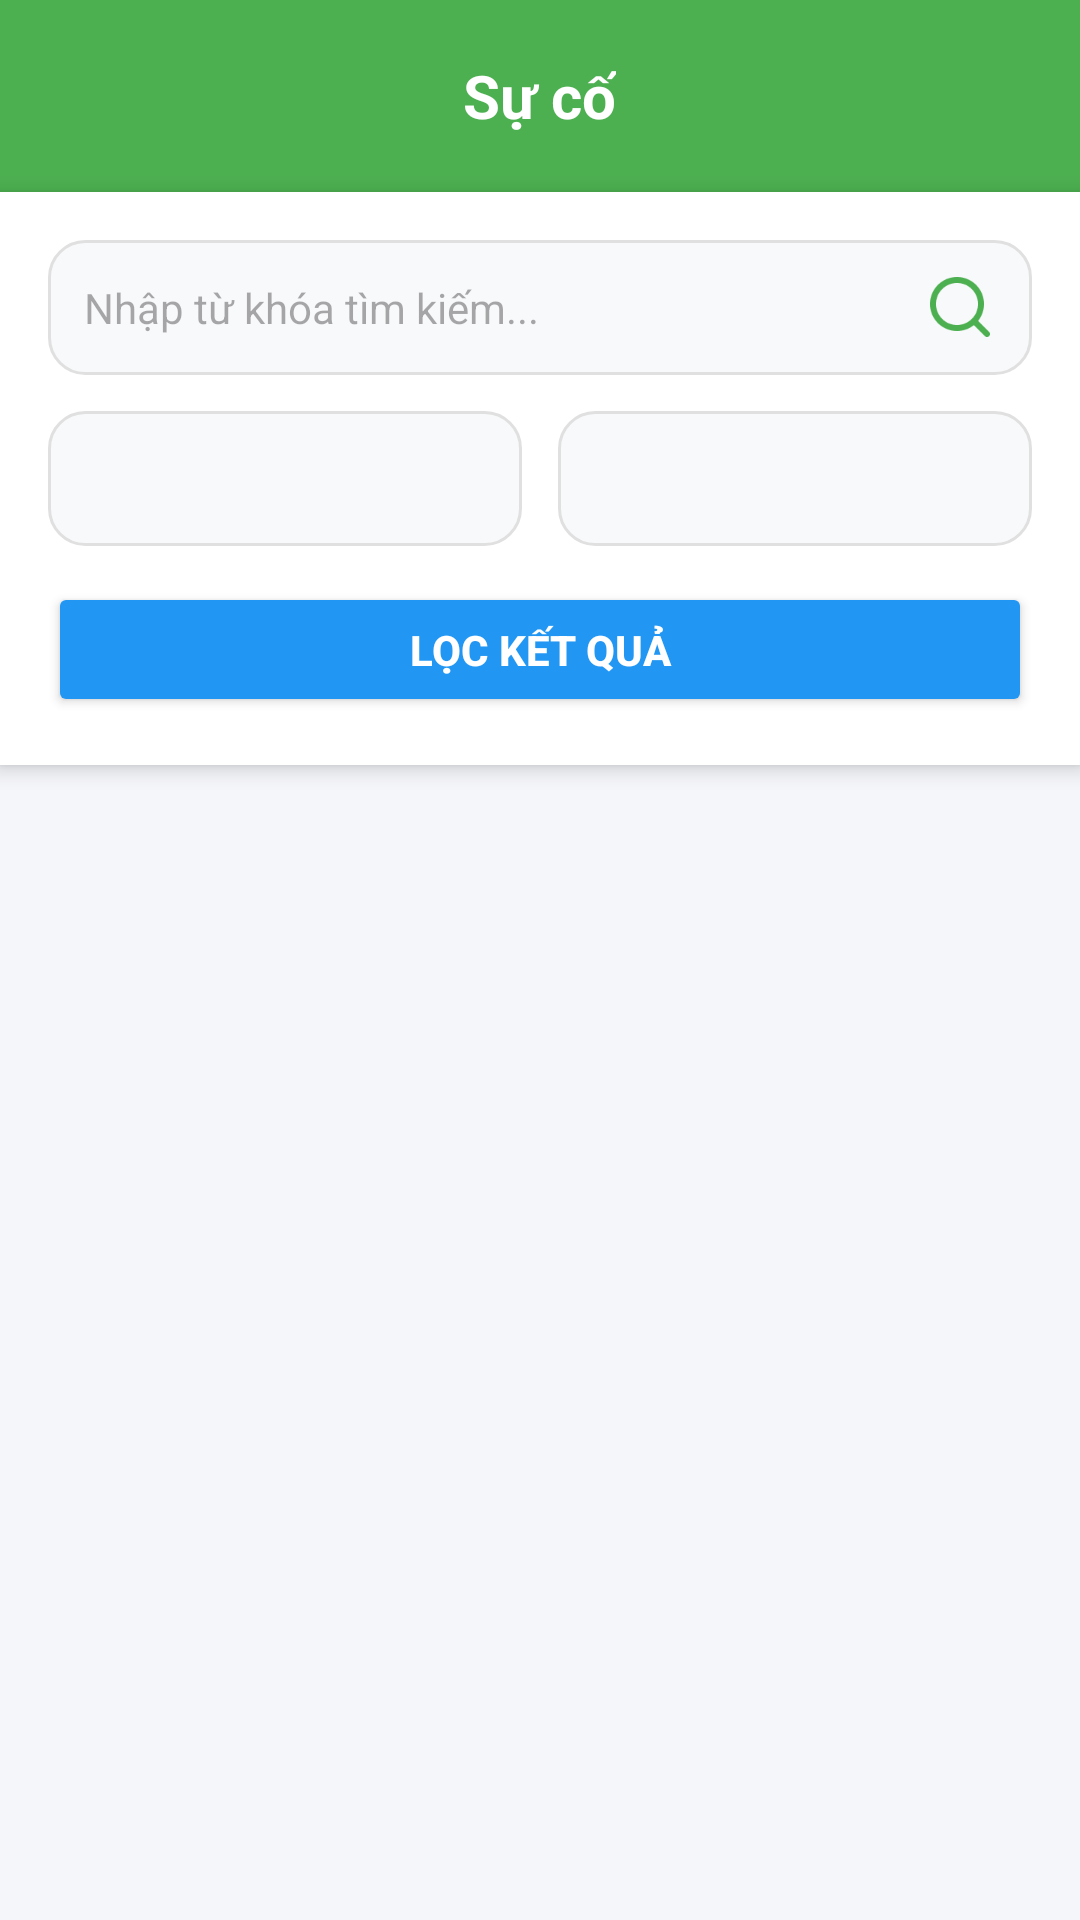

Layout XML and referenced resources for this Android screen:
<!-- AndroidManifest.xml: application theme Theme.Dalats -->
<!-- res/layout/activity_search_incident.xml -->
<?xml version="1.0" encoding="utf-8"?>
<LinearLayout xmlns:android="http://schemas.android.com/apk/res/android"
    xmlns:app="http://schemas.android.com/apk/res-auto"
    android:layout_width="match_parent"
    android:layout_height="match_parent"
    android:orientation="vertical"
    android:background="#F5F6FA">

    <RelativeLayout
        android:layout_width="match_parent"
        android:layout_height="?attr/actionBarSize"
        android:background="#4CAF50"
        android:paddingHorizontal="16dp">

        <ImageView
            android:id="@+id/btn_back"
            android:layout_width="24dp"
            android:layout_height="24dp"
            android:src="@drawable/ic_back"
            android:layout_centerVertical="true"
            app:tint="#FFFFFF"
            android:clickable="true"
            android:focusable="true"
            android:background="?attr/selectableItemBackgroundBorderless"/>

        <TextView
            android:layout_width="wrap_content"
            android:layout_height="wrap_content"
            android:text="Sự cố"
            android:textSize="20sp"
            android:textStyle="bold"
            android:textColor="#FFFFFF"
            android:layout_centerInParent="true" />
    </RelativeLayout>

    <LinearLayout
        android:layout_width="match_parent"
        android:layout_height="wrap_content"
        android:orientation="vertical"
        android:background="@color/white"
        android:padding="16dp"
        android:elevation="4dp"
        android:layout_marginBottom="8dp">

        <LinearLayout
            android:layout_width="match_parent"
            android:layout_height="45dp"
            android:background="@drawable/bg_edittext"
            android:orientation="horizontal"
            android:gravity="center_vertical"
            android:paddingHorizontal="12dp"
            android:layout_marginBottom="12dp">

            <EditText
                android:id="@+id/edt_search"
                android:layout_width="0dp"
                android:layout_height="match_parent"
                android:layout_weight="1"
                android:background="@null"
                android:hint="Nhập từ khóa tìm kiếm..."
                android:textSize="14sp"
                android:textColor="#333"
                android:imeOptions="actionSearch"
                android:inputType="text"/>

            <ImageView
                android:id="@+id/btn_do_search"
                android:layout_width="24dp"
                android:layout_height="24dp"
                android:src="@drawable/search"
                app:tint="#4CAF50"
                android:clickable="true"
                android:focusable="true"/>
        </LinearLayout>

        <LinearLayout
            android:layout_width="match_parent"
            android:layout_height="wrap_content"
            android:orientation="horizontal">

            <Spinner
                android:id="@+id/spinner_ward"
                android:layout_width="0dp"
                android:layout_height="45dp"
                android:layout_weight="1"
                android:layout_marginEnd="6dp"
                android:background="@drawable/bg_edittext"/>

            <Spinner
                android:id="@+id/spinner_category"
                android:layout_width="0dp"
                android:layout_height="45dp"
                android:layout_weight="1"
                android:layout_marginStart="6dp"
                android:background="@drawable/bg_edittext"/>
        </LinearLayout>

        <Button
            android:id="@+id/btn_filter_apply"
            android:layout_width="match_parent"
            android:layout_height="45dp"
            android:text="LỌC KẾT QUẢ"
            android:textColor="#FFFFFF"
            android:textStyle="bold"
            android:backgroundTint="#2196F3"
            android:layout_marginTop="12dp"/>
    </LinearLayout>

    <androidx.recyclerview.widget.RecyclerView
        android:id="@+id/recycler_incidents"
        android:layout_width="match_parent"
        android:layout_height="0dp"
        android:layout_weight="1"
        android:paddingHorizontal="12dp"
        android:clipToPadding="false"
        android:paddingBottom="16dp"/>

    <ProgressBar
        android:id="@+id/progress_load_more"
        android:layout_width="wrap_content"
        android:layout_height="wrap_content"
        android:layout_gravity="center"
        android:visibility="gone"
        android:padding="16dp"/>

</LinearLayout>
<!-- resources referenced by this layout -->
<resources>
  <color name="white">#FFFFFF</color>
  <!-- drawable bg_edittext (drawable) -->
  <?xml version="1.0" encoding="utf-8"?>
  <shape xmlns:android="http://schemas.android.com/apk/res/android">
      <solid android:color="#F8F9FA"/> <corners android:radius="12dp"/> <stroke android:width="1dp" android:color="#E0E0E0"/> </shape>
  <!-- drawable search: png bitmap (drawable, 1399 bytes) -->
  <style name="Theme.Dalats" parent="Base.Theme.Dalats" />
  <style name="Base.Theme.Dalats" parent="Theme.Material3.DayNight.NoActionBar">
          
          
      </style>
</resources>
